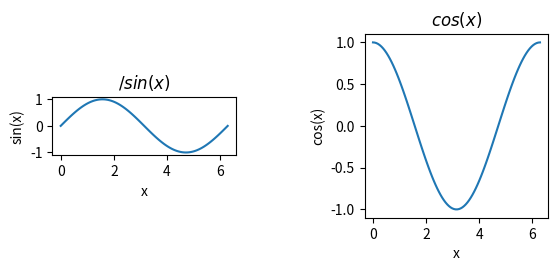
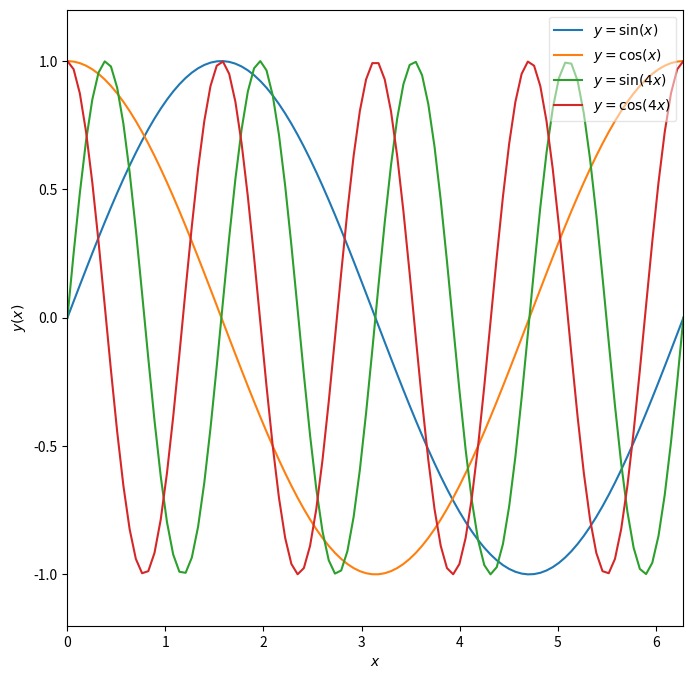

Write Python code to recreate these figures, in order.
%matplotlib inline
import numpy as np
import matplotlib.pyplot as plt

x = np.linspace(0,2*np.pi,100)
print(x[-1],2*np.pi)

y = np.sin(x)
z = np.cos(x)
w = np.sin(4*x)
v= np.cos(4*x)

f, axarr=plt.subplots(1,2)         #f is fig, axarr: axis. subplot(1 roll, 2 columns)

axarr[0].plot(x,y)
axarr[0].set_xlabel('x')
axarr[0].set_ylabel('sin(x)')
axarr[0].set_title(r'$/sin(x)$')


axarr[1].plot(x,z)
axarr[1].set_xlabel('x')
axarr[1].set_ylabel('cos(x)')
axarr[1].set_title(r'$cos(x)$')

f.subplots_adjust(wspace=0.7) #hspace(): space between height

axarr[0].set_aspect('equal')   #make the ratio of the tick units equal
axarr[1].set_aspect(np.pi)      #make a square by setting the aspect to be the ratio of the trick unit range

fig = plt.figure(figsize=(8,8))

plt.plot(x,y, label=r'$y=\sin(x)$')
plt.plot(x,z, label=r'$y=\cos(x)$')
plt.plot(x,w, label=r'$y=\sin(4x)$')
plt.plot(x,v, label=r'$y=\cos(4x)$')

plt.xlabel(r'$x$')
plt.ylabel(r'$y(x)$')
plt.xlim(0,2*np.pi)
plt.ylim(-1.2,1.2)
plt.legend(loc=1,framealpha=.5)

plt.gca().set_aspect(np.pi/1.2)

